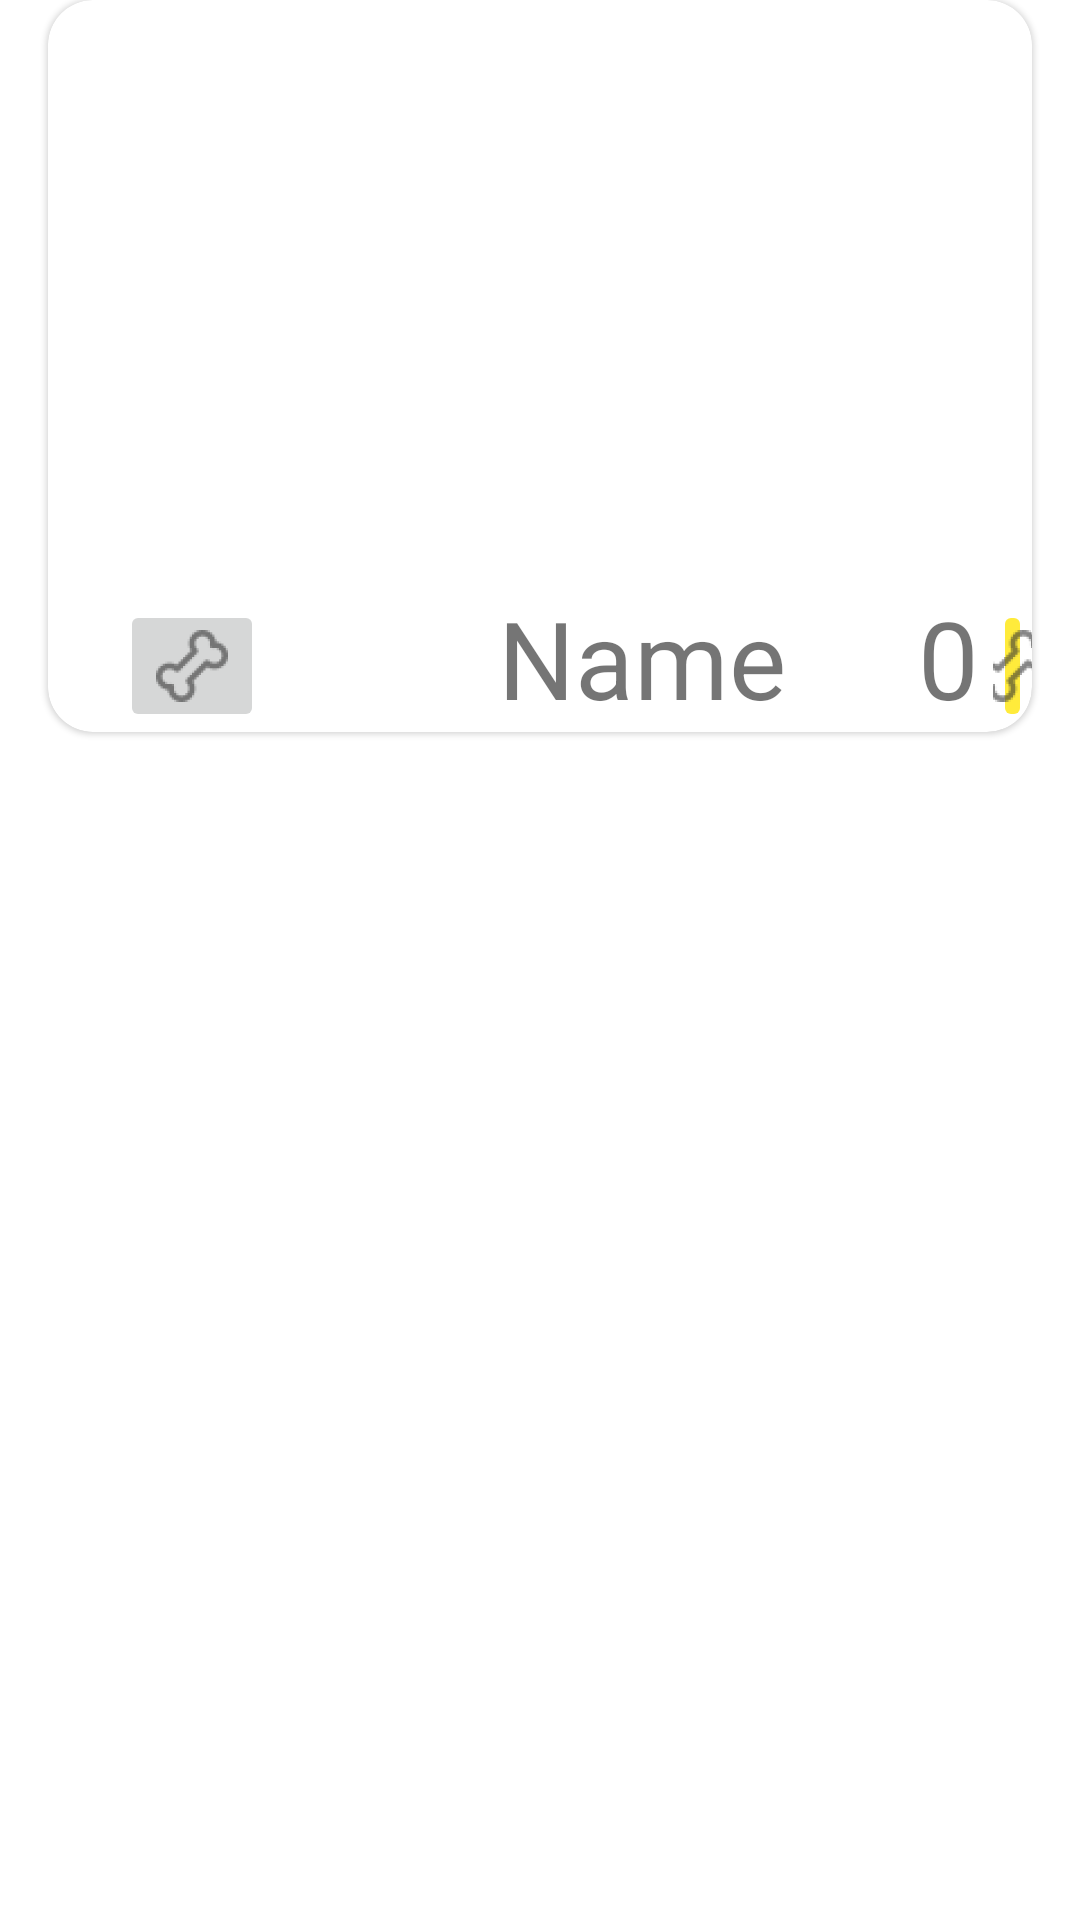

This screen was rendered from an Android layout file. Write that file and the resources it references.
<!-- AndroidManifest.xml: application theme Theme.Mascotas -->
<!-- res/layout/activity_tarjeta.xml -->
<?xml version="1.0" encoding="utf-8"?>
<androidx.constraintlayout.widget.ConstraintLayout xmlns:android="http://schemas.android.com/apk/res/android"
    xmlns:app="http://schemas.android.com/apk/res-auto"
    android:id="@+id/cvmascotas"
    android:layout_width="match_parent"
    android:layout_height="wrap_content"
    android:background="@color/white">

    <com.google.android.material.card.MaterialCardView
        android:id="@+id/materialCardView"
        android:layout_width="match_parent"
        android:layout_height="wrap_content"
        android:layout_marginStart="16dp"
        android:layout_marginEnd="16dp"
        app:cardCornerRadius="15dp"
        app:layout_constraintEnd_toEndOf="parent"
        app:layout_constraintStart_toStartOf="parent"
        app:layout_constraintTop_toTopOf="parent">

        <com.google.android.material.imageview.ShapeableImageView
            android:id="@+id/fotomascota"
            android:layout_width="match_parent"
            android:layout_height="197dp"
            android:layout_gravity="center_horizontal"
            android:scaleType="fitXY"
            android:src="@drawable/snoopy" />


        <androidx.appcompat.widget.AppCompatImageButton
            android:id="@+id/like"
            android:layout_width="wrap_content"
            android:layout_height="wrap_content"
            android:layout_marginStart="24dp"
            android:layout_marginTop="200dp"
            android:src="@drawable/ic_action_name" />

        <TextView
            android:id="@+id/nombre"
            android:layout_width="wrap_content"
            android:layout_height="wrap_content"
            android:layout_marginStart="150dp"
            android:layout_marginTop="195dp"
            android:text="Name"
            android:textSize="36sp" />

        <TextView
            android:id="@+id/contador"
            android:layout_width="wrap_content"
            android:layout_height="wrap_content"
            android:layout_marginStart="290dp"
            android:layout_marginTop="195dp"
            android:text="0"
            android:textSize="36sp" />

        <androidx.appcompat.widget.AppCompatImageButton
            android:id="@+id/like2"
            android:layout_width="wrap_content"
            android:layout_height="wrap_content"
            android:layout_marginStart="315dp"
            android:layout_marginTop="200dp"
            android:backgroundTint="#FFEB3B"
            android:src="@drawable/ic_action_name" />
    </com.google.android.material.card.MaterialCardView>

    <TextView
        android:layout_width="match_parent"
        android:layout_height="16dp"
        app:layout_constraintStart_toStartOf="parent"
        app:layout_constraintTop_toBottomOf="@+id/materialCardView" />
</androidx.constraintlayout.widget.ConstraintLayout>
<!-- resources referenced by this layout -->
<resources>
  <!-- drawable ic_action_name: png bitmap (drawable-hdpi, 1153 bytes) -->
  <style name="Theme.Mascotas" parent="Theme.MaterialComponents.Light.NoActionBar.Bridge">
  
          
          <item name="colorPrimary">#0749FF</item>
          <item name="colorPrimaryVariant">@color/black</item>
          <item name="colorOnPrimary">@color/black</item>
          
          <item name="android:statusBarColor">?attr/colorPrimaryVariant</item>
          
      </style>
  <!-- not gathered from this repository: default colours our renderer supplied (Android Studio template values) -->
  <color name="black">#FF000000</color>
  <color name="white">#FFFFFFFF</color>
</resources>
